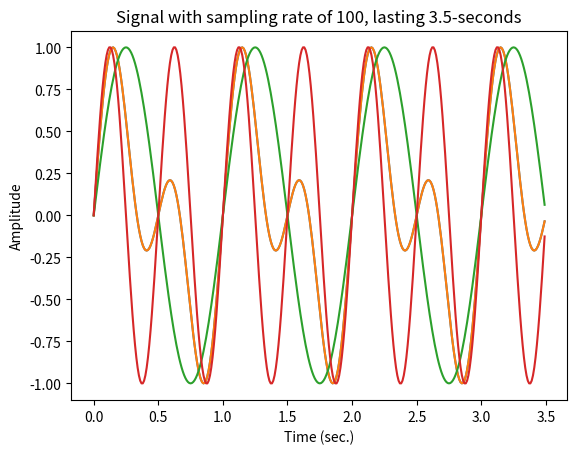

Reproduce this figure in Python.
# -*- coding: utf-8 -*-
"""Generate signals
"""
import numpy as np
import matplotlib.pyplot as plt


def signal(length_seconds, sampling_rate, frequencies, func="sin", add_noise=0, plot=False):
    r"""
    Generate a n-D array, `length_seconds` seconds signal at `sampling_rate` sampling rate.
    
    Args:
        length_seconds : float
            Duration of signal in seconds (i.e. `10` for a 10-seconds signal, `3.5` for a 3.5-seconds signal)
        sampling_rate : int
            The sampling rate of the signal.
        frequencies : 1 or 2 dimension python list a floats
            An array of floats, where each float is the desired frequencies to generate (i.e. [5, 12, 15] to generate a signal containing a 5-Hz, 12-Hz and 15-Hz)
            2 dimension python list, i.e. [[5, 12, 15],[1]], to generate a signal with 2 channels, where the second channel containing 1-Hz signal
        func : string, optional, default: sin
            The periodic function to generate signal, either `sin` or `cos`
        add_noise : float, optional, default: 0
            Add random noise to the signal, where `0` has no noise
        plot : boolean, optional, default: False
            Plot the generated signal
    
    Returns:
        signal : n-d ndarray
            Generated signal, a numpy array of length `sampling_rate*length_seconds`

    Usage:
        >>> s = signal(length_seconds=4, 
        >>>     sampling_rate=100, 
        >>>     frequencies=[2], 
        >>>     plot=True
        >>> )
        >>> 
        >>> s = signal(length_seconds=4, 
        >>>     sampling_rate=100, 
        >>>     frequencies=[1,2], 
        >>>     func="cos", 
        >>>     add_noise=0.5, 
        >>>     plot=True
        >>> )
        >>> 
        >>> s = signal(length_seconds=3.5, 
        >>>     sampling_rate=100, 
        >>>     frequencies=[[1,2],[1],[2]],  
        >>>     plot=True
        >>> )
    """
    
    frequencies = np.array(frequencies, dtype=object)
    assert len(frequencies.shape) == 1 or len(frequencies.shape) == 2, "frequencies must be 1d or 2d python list"
    
    expanded = False
    if isinstance(frequencies[0], int):
        frequencies = np.expand_dims(frequencies, axis=0)
        expanded = True
    
    sampling_rate = int(sampling_rate)
    npnts = int(sampling_rate*length_seconds)  # number of time samples
    time = np.arange(0, npnts)/sampling_rate
    signal = np.zeros((frequencies.shape[0],npnts))
    
    for channel in range(0,frequencies.shape[0]):
        for fi in frequencies[channel]:
            if func == "cos":
                signal[channel] = signal[channel] + np.cos(2*np.pi*fi*time)
            else:
                signal[channel] = signal[channel] + np.sin(2*np.pi*fi*time)
    
        # normalize
        max = np.repeat(signal[channel].max()[np.newaxis], npnts)
        min = np.repeat(signal[channel].min()[np.newaxis], npnts)
        signal[channel] = (2*(signal[channel]-min)/(max-min))-1
    
    if add_noise:        
        noise = np.random.uniform(low=0, high=add_noise, size=(frequencies.shape[0],npnts))
        signal = signal + noise

    if plot:
        plt.plot(time, signal.T)
        plt.title('Signal with sampling rate of '+str(sampling_rate)+', lasting '+str(length_seconds)+'-seconds')
        plt.xlabel('Time (sec.)')
        plt.ylabel('Amplitude')
        plt.show()
    
    if expanded:
        signal = signal[0]
        
    return signal


if __name__ == "__main__":

    s1 = signal(length_seconds=3.5, 
        sampling_rate=100, 
        frequencies=[1,2],  
        plot=True
    )

    s2 = signal(length_seconds=3.5, 
        sampling_rate=100, 
        frequencies=[[1,2],[1],[2]],  
        plot=True
    )